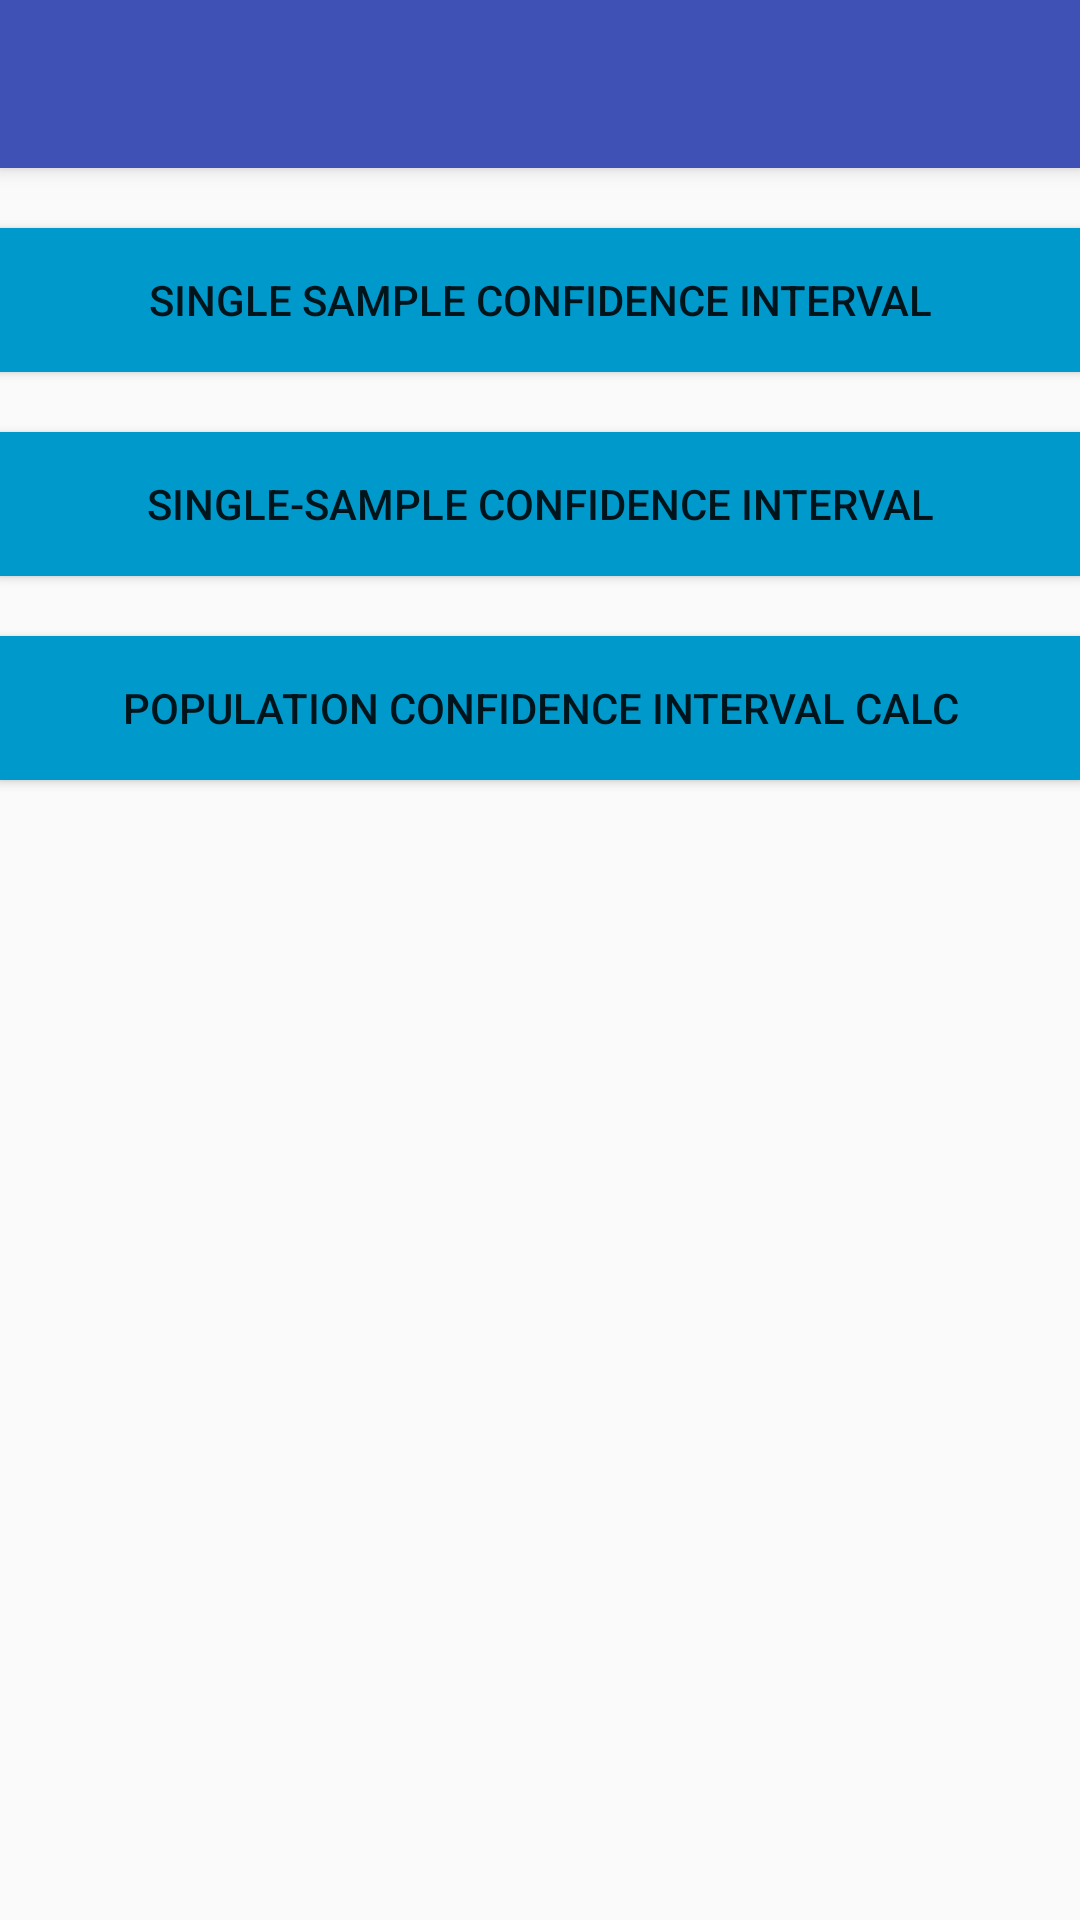

The Android layout XML behind this screen, and the referenced resources:
<!-- AndroidManifest.xml: activity theme MyMaterialTheme -->
<!-- res/layout/activity_eleven.xml -->
<?xml version="1.0" encoding="utf-8"?>

<android.support.design.widget.CoordinatorLayout xmlns:android="http://schemas.android.com/apk/res/android"
    xmlns:app="http://schemas.android.com/apk/res-auto"
    xmlns:tools="http://schemas.android.com/tools"
    android:layout_width="match_parent"
    android:layout_height="match_parent"
    android:fitsSystemWindows="true"
    tools:context=".OneActivity">

    <android.support.design.widget.AppBarLayout
        android:layout_width="match_parent"
        android:layout_height="wrap_content"
        android:theme="@style/MyMaterialTheme.AppBarOverlay">

        <android.support.v7.widget.Toolbar
            android:id="@+id/toolbar"
            android:layout_width="match_parent"
            android:layout_height="?attr/actionBarSize"
            android:background="?attr/colorPrimary"
            app:popupTheme="@style/MyMaterialTheme.PopupOverlay" />

    </android.support.design.widget.AppBarLayout>

    <include layout="@layout/content_eleven" />



</android.support.design.widget.CoordinatorLayout>
<!-- res/layout/content_eleven.xml (included above) -->
<?xml version="1.0" encoding="utf-8"?>

<RelativeLayout xmlns:android="http://schemas.android.com/apk/res/android"
    xmlns:app="http://schemas.android.com/apk/res-auto"
    xmlns:tools="http://schemas.android.com/tools"
    android:id="@+id/content_hello"
    android:layout_width="match_parent"
    android:layout_height="match_parent"
    android:paddingBottom="@dimen/activity_vertical_margin"
    android:paddingLeft="@dimen/activity_horizontal_margin"
    android:paddingRight="@dimen/activity_horizontal_margin"
    android:paddingTop="@dimen/activity_vertical_margin"
    app:layout_behavior="@string/appbar_scrolling_view_behavior"
    tools:context=".OneActivity"
    tools:showIn="@layout/activity_one">



    <Button
        android:id="@+id/button1"
        android:layout_width="match_parent"
        android:layout_height="wrap_content"
        android:layout_marginTop="20dp"
        android:background="@android:color/holo_blue_dark"


        android:text="Single Sample Confidence Interval" />
    <Button
        android:id="@+id/button2"
        android:layout_marginTop="20dp"
        android:background="@android:color/holo_blue_dark"
        android:layout_width="match_parent"
        android:layout_height="wrap_content"
        android:layout_below="@+id/button1"

        android:text="Single-Sample Confidence Interval" />
    <Button
        android:id="@+id/button3"
        android:layout_marginTop="20dp"
        android:background="@android:color/holo_blue_dark"
        android:layout_width="match_parent"
        android:layout_height="wrap_content"
        android:layout_below="@+id/button2"

        android:text="Population Confidence Interval Calc" />



</RelativeLayout>
<!-- res/layout/activity_one.xml (included above) -->
<?xml version="1.0" encoding="utf-8"?>

<android.support.design.widget.CoordinatorLayout xmlns:android="http://schemas.android.com/apk/res/android"
    xmlns:app="http://schemas.android.com/apk/res-auto"
    xmlns:tools="http://schemas.android.com/tools"
    android:layout_width="match_parent"
    android:layout_height="match_parent"
    android:fitsSystemWindows="true"
    tools:context=".OneActivity">

    <android.support.design.widget.AppBarLayout
        android:layout_width="match_parent"
        android:layout_height="wrap_content"
        android:theme="@style/MyMaterialTheme.AppBarOverlay">

        <android.support.v7.widget.Toolbar
            android:id="@+id/toolbar"
            android:layout_width="match_parent"
            android:layout_height="?attr/actionBarSize"
            android:background="?attr/colorPrimary"
            app:popupTheme="@style/MyMaterialTheme.PopupOverlay" />

    </android.support.design.widget.AppBarLayout>

    <include layout="@layout/content_one" />



</android.support.design.widget.CoordinatorLayout>
<!-- res/layout/content_one.xml (included above) -->
<?xml version="1.0" encoding="utf-8"?>

<RelativeLayout xmlns:android="http://schemas.android.com/apk/res/android"
    xmlns:app="http://schemas.android.com/apk/res-auto"
    xmlns:tools="http://schemas.android.com/tools"
    android:id="@+id/content_hello"
    android:layout_width="match_parent"
    android:layout_height="match_parent"
    android:paddingBottom="@dimen/activity_vertical_margin"
    android:paddingLeft="@dimen/activity_horizontal_margin"
    android:paddingRight="@dimen/activity_horizontal_margin"
    android:paddingTop="@dimen/activity_vertical_margin"
    app:layout_behavior="@string/appbar_scrolling_view_behavior"
    tools:context=".OneActivity"
    tools:showIn="@layout/activity_one">

    <Button
        android:id="@+id/button1"
        android:layout_width="match_parent"
        android:layout_height="wrap_content"
        android:layout_marginTop="170dp"
        android:background="@android:color/holo_blue_dark"
        android:text="Scientific Calculator"
        android:textColor="@android:color/black"
        android:layout_alignParentTop="true"
        android:layout_alignParentLeft="true"
        android:layout_alignParentStart="true" />
</RelativeLayout>
<!-- resources referenced by this layout -->
<resources>
  <style name="MyMaterialTheme.AppBarOverlay" parent="ThemeOverlay.AppCompat.Dark.ActionBar" />
  <style name="MyMaterialTheme.PopupOverlay" parent="ThemeOverlay.AppCompat.Light" />
  <style name="MyMaterialTheme" parent="MyMaterialTheme.Base">
  
  </style>
  <style name="MyMaterialTheme.Base" parent="Theme.AppCompat.Light.DarkActionBar">
  <item name="windowNoTitle">true</item>
  <item name="windowActionBar">false</item>
  <item name="colorPrimary">@color/colorPrimary</item>
  <item name="colorPrimaryDark">@color/colorPrimaryDark</item>
  <item name="colorAccent">@color/colorAccent</item>
  </style>
  <color name="colorPrimary">#3F51B5</color>
  <color name="colorPrimaryDark">#303F9F</color>
  <color name="colorAccent">#FF4081</color>
</resources>
